pico-8 play session: no input (idle)

[t = 1 s] idle ~1s (no d-pad/buttons)
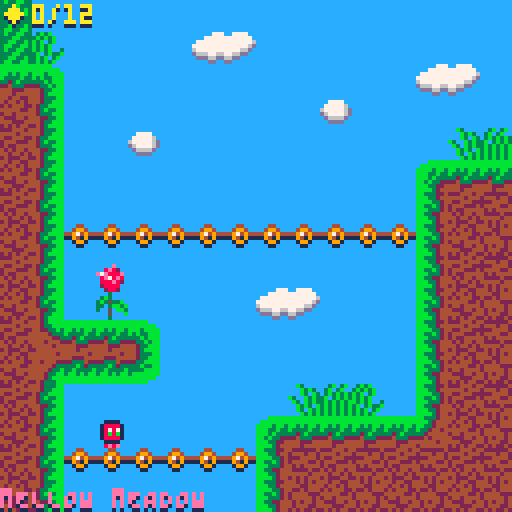
[t = 4 s] idle ~4s (no d-pad/buttons)
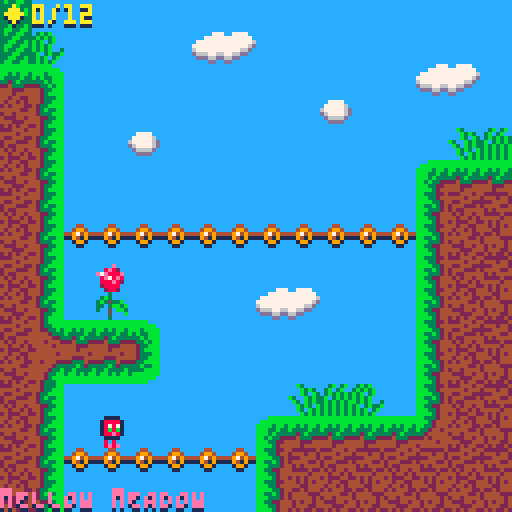

pico-8 cartridge
version 29
__lua__
--mellow meadow deluxe
--by niall chandler

--music from picotunes vol.2
--by gruber

--dev start date: 3/9/2020
--release date: 31/10/2020

--deluxe start date: 18/11/2020
--deluxe release date: 27/11/2020

--version 1.0.1

--variables

--ABCDEFGHIJKLMNOPQRSTUVWXYZ

--disables button repeat
poke(0x5f5c,255)

--play music on startup
music(16)

--saved trophy
trophy=0

--player movement stats
player={
    sp=1,
--sp=sprite
    x=24,
--x=position left to right
    y=104,
--y=position top to bottom
    w=8,
--w=width
    h=8,
--h=height
    flp=false,
--flp=flip
    dx=0,
--dx=change in x
    dy=0,
--dy=change in y
    max_dx=1.8,
    max_dy=3,
    acc=0.5,
--acc=acceleration
    boost=4,
    anim=0,
--anim=animation
    running=false,
    jumping=false,
    falling=false,
    sliding=false,
    landed=false,
    death=false,
    coins=0,
  }
  
--coins
 --level 1
  coin={
  x=288,
  y=0,
  w=8,
  h=8,
  sp=16,
  anim=0,
  }  
  coin1={
  x=416,
  y=88,
  w=8,
  h=8,
  sp=16,
  anim=0,
  } 
  coin2={
  x=864,
  y=8,
  w=8,
  h=8,
  sp=16,
  anim=0,
  } 
 --level 2
  coin3={
  x=144,
  y=136,
  w=8,
  h=8,
  sp=16,
  anim=0,
  } 
  coin4={
  x=424,
  y=136,
  w=8,
  h=8,
  sp=16,
  anim=0,
  } 
  coin5={
  x=1016,
  y=160,
  w=8,
  h=8,
  sp=16,
  anim=0,
  } 
 --level 3
  coin6={
  x=80,
  y=360,
  w=8,
  h=8,
  sp=16,
  anim=0,
  } 
  coin7={
  x=424,
  y=360,
  w=8,
  h=8,
  sp=16,
  anim=0,
  } 
  coin8={
  x=880,
  y=304,
  w=8,
  h=8,
  sp=16,
  anim=0,
  } 
 --level 4
  coin9={
  x=200,
  y=400,
  w=8,
  h=8,
  sp=16,
  anim=0,
  } 
  coin10={
  x=408,
  y=448,
  w=8,
  h=8,
  sp=16,
  anim=0,
  } 
  coin11={
  x=984,
  y=408,
  w=8,
  h=8,
  sp=16,
  anim=0,
  } 
 
 --lava
  lava={
  x=88,
  y=504,
  w=8,
  h=8,
  sp=22,
  anim=0,
  }
  lava1={
  x=96,
  y=504,
  w=8,
  h=8,
  sp=22,
  anim=0,
  }
  lava2={
  x=104,
  y=504,
  w=8,
  h=8,
  sp=22,
  anim=0,
  }
  lava3={
  x=112,
  y=504,
  w=8,
  h=8,
  sp=22,
  anim=0,
  }
  lava4={
  x=120,
  y=504,
  w=8,
  h=8,
  sp=22,
  anim=0,
  }
  lava5={
  x=128,
  y=504,
  w=8,
  h=8,
  sp=22,
  anim=0,
  }
  lava6={
  x=136,
  y=504,
  w=8,
  h=8,
  sp=22,
  anim=0,
  }
  lava7={
  x=144,
  y=504,
  w=8,
  h=8,
  sp=22,
  anim=0,
  }
  lava8={
  x=152,
  y=504,
  w=8,
  h=8,
  sp=22,
  anim=0,
  }
  lava9={
  x=160,
  y=504,
  w=8,
  h=8,
  sp=22,
  anim=0,
  }
  lava10={
  x=168,
  y=504,
  w=8,
  h=8,
  sp=22,
  anim=0,
  }
  lava11={
  x=176,
  y=504,
  w=8,
  h=8,
  sp=22,
  anim=0,
  }
  lava12={
  x=184,
  y=504,
  w=8,
  h=8,
  sp=22,
  anim=0,
  }
  lava13={
  x=192,
  y=504,
  w=8,
  h=8,
  sp=22,
  anim=0,
  }
  
  gravity=0.3
  friction=0.7
  
--jump counter
  jumps=0
  
--death counter
  deaths=0
  
--simple camera
  cam_x=0
  cam_y=0
--cam=camera
  
--map limits
  map_start=0
  map_end=1024
    
--jump button toggle
  button=false    
    
--time
  milliseconds=0
  seconds=0
  minutes=0
  hours=0
  sprun=0
  
--other
  debug=0
  finishes=0
  
 --toggle jump btn in pause menu
  menuitem(1,"swap ❎/🅾️",function() ❎,🅾️=🅾️,❎ end)
   function btnr(b)
    return not btn(b) and f_btn[b]
   end
  
 --add timer
  menuitem(2,"toggle timer hud",
  function()
  speedrun=not speedrun
    if speedrun then
      sprun=1
      dset(1,sprun)
    else
      sprun=0
      dset(1,sprun)
    end
  end)
  
 --add scanlines  
  menuitem(3,"add scanlines",
  function()
  lines=not lines
    if lines then
     scanlines()
    else
     
    end
  end)
  
 --add debug
  menuitem(4,"debug mode",
  function()
  bug=not bug
    if bug then
      debug=1
      dset(2,debug)
    else
      debug=0
      dset(2,debug)
    end
  end)
    
 function scanlines()
  poke(0x5f2c,0x40)
  poke(0x5f5f,0x10)
   for i=0,15 do
    --scanline palette here
    poke(0x5f60+i,i+128)
   end
   for i=0,15 do
    poke(0x5f70+i,0xaa)
   end
 end

--dialog box

dialog = {
  x = 4,
  y = 94,
  color = 7,
  max_chars_per_line = 30,
  max_lines = 5,
  dialog_queue = {},
  blinking_counter = 0,
  init = function(self)
  end,
  queue = function(self, message, autoplay)
    -- default autoplay to false
    autoplay = type(autoplay) == "nil" and false or autoplay
    add(self.dialog_queue, {
      message = message,
      autoplay = autoplay
    })

    if (#self.dialog_queue == 1) then
      self:trigger(self.dialog_queue[1].message, self.dialog_queue[1].autoplay)
    end
  end,
  trigger = function(self, message, autoplay)
    self.autoplay = autoplay
    self.current_message = ''
    self.messages_by_line = nil
    self.animation_loop = nil
    self.current_line_in_table = 1
    self.current_line_count = 1
    self.pause_dialog = false
    self:format_message(message)
    self.animation_loop = cocreate(self.animate_text)
  end,
  format_message = function(self, message)
    local total_msg = {}
    local word = ''
    local letter = ''
    local current_line_msg = ''

    for i = 1, #message do
      -- get the current letter add
      letter = sub(message, i, i)

      -- keep track of the current word
      word ..= letter

      -- if it's a space or the end of the message,
      -- determine whether we need to continue the current message
      -- or start it on a new line
      if letter == ' ' or i == #message then
        -- get the potential line length if this word were to be added
        local line_length = #current_line_msg + #word
        -- if this would overflow the dialog width
        if line_length > self.max_chars_per_line then
          -- add our current line to the total message table
          add(total_msg, current_line_msg)
          -- and start a new line with this word
          current_line_msg = word
        else
          -- otherwise, continue adding to the current line
          current_line_msg ..= word
        end

        -- if this is the last letter and it didn't overflow
        -- the dialog width, then go ahead and add it
        if i == #message then
          add(total_msg, current_line_msg)
        end

        -- reset the word since we've written
        -- a full word to the current message
        word = ''
      end
    end

    self.messages_by_line = total_msg
  end,
  animate_text = function(self)
    -- for each line, write it out letter by letter
    -- if we each the max lines, pause the coroutine
    -- wait for input in update before proceeding
    for k, line in pairs(self.messages_by_line) do
      self.current_line_in_table = k
      for i = 1, #line do
        self.current_message ..= sub(line, i, i)

        -- press btn 5 to skip to the end of the current passage
        -- otherwise, print 1 character per frame
        -- with sfx about every 5 frames
        if (not btnp(5)) then
          if (i % 5 == 0) sfx()
          yield()
        end
      end
      self.current_message ..= '\n'
      self.current_line_count += 1
      if ((self.current_line_count > self.max_lines) or (self.current_line_in_table == #self.messages_by_line and not self.autoplay)) then
        self.pause_dialog = true
        yield()
      end
    end

    if (self.autoplay) then
      self.delay(30)
    end
  end,
  shift = function (t)
    local n=#t
    for i = 1, n do
      if i < n then
        t[i] = t[i + 1]
      else
        t[i] = nil
      end
    end
  end,
  -- helper function to add delay in coroutines
  delay = function(frames)
    for i = 1, frames do
      yield()
    end
  end,
  update = function(self)
    if (self.animation_loop and costatus(self.animation_loop) != 'dead') then
      if (not self.pause_dialog) then
        coresume(self.animation_loop, self)
      else
        if btnp(4) then
          self.pause_dialog = false
          self.current_line_count = 1
          self.current_message = ''
        end
      end
    elseif (self.animation_loop and self.current_message) then
      if (self.autoplay) self.current_message = ''
      self.animation_loop = nil
    end

    if (not self.animation_loop and #self.dialog_queue > 0) then
      self.shift(self.dialog_queue, 1)
      if (#self.dialog_queue > 0) then
        self:trigger(self.dialog_queue[1].message, self.dialog_queue[1].autoplay)
        coresume(self.animation_loop, self)
      end
    end

    if (not self.autoplay) then
      self.blinking_counter += 1
      if self.blinking_counter > 30 then self.blinking_counter = 0 end
    end
  end,
  draw = function(self)
    local screen_width = 128

    -- display message
    if (self.current_message) then
      print(self.current_message, self.x, self.y, self.color)
    end

    -- draw blinking cursor at the bottom right
    if (not self.autoplay and self.pause_dialog) then
      if self.blinking_counter > 15 then
        if (self.current_line_in_table == #self.messages_by_line) then
          -- draw square
          rectfill(
            screen_width - 11,
            screen_width - 10,
            screen_width - 11 + 3,
            screen_width - 10 + 3,
            7
          )
        else
          -- draw arrow
          line(screen_width - 12, screen_width - 9, screen_width - 8,screen_width - 9)
          line(screen_width - 11, screen_width - 8, screen_width - 9,screen_width - 8)
          line(screen_width - 10, screen_width - 7, screen_width - 10,screen_width - 7)
        end
      end
    end
  end
}

--initalize cartridge

function _init()
  init_menu()

--save system
 cartdata("ngc_mmd_11")
 trophy = dget(0)
 sprun = dget(1)
 debug = dget(2)
 finishes = dget(3)

  --text in the dialog box

  dialog:queue("thank you so much for playing my game! you are a super player!!")
 --dialog:queue("credits:")
 --dialog:queue("created by niall chandler, with music by chris donnelly (gruber), and translated by (your name).")
  dialog:queue("special thanks to the following awesome people:")
  dialog:queue("jerry_boy, miziziziz of https://bit.ly/2hl29q6, gruber_music, nerdy teachers of https://rb.gy/a5wyvv, freds72, pizza_boys, johanp, bonevolt, fast121, vahe2003, ultrachris64, rustybailey, pegboardnerds, thijsengel, sophie houlden, zep, davbo, and my friends & family ♥")
  dialog:queue("if it weren't for all of them, this game would never have been made.")
  dialog:queue("you can press 🅾️ to go back to the title screen.")

end

--ABCDEFGHIJKLMNOPQRSTUVWXYZ

--timer
function updateplaytime()
 milliseconds+=1
 
 if milliseconds==60 then
  seconds+=1
  milliseconds=0
  if seconds==60 then
   minutes+=1
   seconds=0
   if minutes==60 then
    hours+=1
    minutes=0
   end
  end
 end
end
-->8
--update and draw

function init_game()
  _update60=update_menu
  _draw=draw_menu
  music(8)
 function _update60()
  player_update60()
  player_animate()
  updateplaytime()
  
 
  --stops integer overflow bugs
  if deaths>9999 then
    deaths=9999
  end
  
  if finishes>9999 then
    finishes=9999
  end
  
  if jumps>9999 then
    jumps=9999
  end
  
 --simple camera
  cam_x=player.x-64+(player.w/2)
  if cam_x<map_start then
    cam_x=map_start
  end
  if cam_x>map_end-128 then
    cam_x=map_end-128
  end
  camera(cam_x,cam_y)
  
 end

 function _draw()
  if level==1 then
    cls(12)
  elseif level==2 then
    cls(15)
  elseif level==3 then
    cls(0)
  elseif level==4 then
    cls(2)
  end
  map(0,0,0,0,128,64)
  spr(player.sp,player.x,player.y,1,1,player.flp)
  spr(coin.sp,coin.x,coin.y,1,1)
		spr(coin1.sp,coin1.x,coin1.y,1,1)
		spr(coin2.sp,coin2.x,coin2.y,1,1)
		spr(coin3.sp,coin3.x,coin3.y,1,1)
		spr(coin4.sp,coin4.x,coin4.y,1,1)
		spr(coin5.sp,coin5.x,coin5.y,1,1)
		spr(coin6.sp,coin6.x,coin6.y,1,1)
		spr(coin7.sp,coin7.x,coin7.y,1,1)
		spr(coin8.sp,coin8.x,coin8.y,1,1)
		spr(coin9.sp,coin9.x,coin9.y,1,1)
		spr(coin10.sp,coin10.x,coin10.y,1,1)
		spr(coin11.sp,coin11.x,coin11.y,1,1)
		spr(lava.sp,lava.x,lava.y,1,1)
		spr(lava1.sp,lava1.x,lava1.y,1,1)
		spr(lava2.sp,lava2.x,lava2.y,1,1)
		spr(lava3.sp,lava3.x,lava3.y,1,1)
		spr(lava4.sp,lava4.x,lava4.y,1,1)
		spr(lava5.sp,lava5.x,lava5.y,1,1)
		spr(lava6.sp,lava6.x,lava6.y,1,1)
		spr(lava7.sp,lava7.x,lava7.y,1,1)
		spr(lava8.sp,lava8.x,lava8.y,1,1)
		spr(lava9.sp,lava9.x,lava9.y,1,1)
		spr(lava10.sp,lava10.x,lava10.y,1,1)
		spr(lava11.sp,lava11.x,lava11.y,1,1)
		spr(lava12.sp,lava12.x,lava12.y,1,1)
		spr(lava13.sp,lava13.x,lava13.y,1,1)

 --coin count 
  print("◆"..player.coins.."/12",camera(cam_x+0),2,1)
  print("◆"..player.coins.."/12",camera(cam_x+0),1,10)
  
 --speedrun timer
  if sprun==1 then
   print("⧗"..hours.."h "..minutes.."m "..seconds.."s "..milliseconds.."f",camera(cam_x+0),9,1)
   print("⧗"..hours.."h "..minutes.."m "..seconds.."s "..milliseconds.."f",camera(cam_x+0),8,8)
  end
  
  if trophy==1 then
   spr(13,camera(cam_x+0),113)
  end
  
 --level
  if level==1 then
    print("mELLOW mEADOW",camera(cam_x+0),123,1)
    print("mELLOW mEADOW",camera(cam_x+0),122,14)
  elseif level==2 then
    print("pEACHY pASTURE",camera(cam_x+0),123,1)
    print("pEACHY pASTURE",camera(cam_x+0),122,14)
  elseif level==3 then
    print("gLACIAL gROTTO",camera(cam_x+0),123,1)
    print("gLACIAL gROTTO",camera(cam_x+0),122,14)
  elseif level==4 then
    print("cULMINAL cASTLE",camera(cam_x+0),123,1)
    print("cULMINAL cASTLE",camera(cam_x+0),122,14)
  end
  
--ABCDEFGHIJKLMNOPQRSTUVWXYZ  
  
 --debug-------------------------------------------------------------------
if debug==1 then
 rect(x1r,y1r,x2r,y2r,7)
 print("jumps="..jumps,camera(cam_x+0),14)
 print("cpu:"..flr(stat(1)*100).."%",camera(cam_x+0),20)
 print("target fps:"..flr(stat(8)),camera(cam_x+0),26)
 print("pico-8 fps:"..flr(stat(9)),camera(cam_x+0),32)
 print("mem:"..flr(stat(0)),camera(cam_x+0),38)
 print("x pos:".. player.x,camera(cam_x+0),44)
 print("y pos:".. player.y,camera(cam_x+0),50)
 print("x tile:".. ((player.x - (player.x % 8)) / 8),camera(cam_x+0),56)
 print("y tile:".. ((player.y - (player.y % 8)) / 8),camera(cam_x+0),62)
 print("music ticks:"..flr(stat(26)),camera(cam_x+0),68)
 print("deaths="..deaths,camera(cam_x+0),74)
 print("level="..level,camera(cam_x+0),80)
 print("f="..milliseconds,camera(cam_x+0),86)
 print("s="..seconds,camera(cam_x+0),92)
 print("m="..minutes,camera(cam_x+0),98)
 print("h="..hours,camera(cam_x+0),104)
 print("finishes="..finishes,camera(cam_x+0),110)
 print("debug="..debug,camera(cam_x+0),116)
end
---------------------------------------------------------------------------
--ABCDEFGHIJKLMNOPQRSTUVWXYZ   
 end
end


-->8
--collisions

--obj=game object
--aim=direction

function collide_map(obj,aim,flag)
 --obj = table needs x,y,w,h
 --aim = left,right,up,down

 local x=obj.x  local y=obj.y
 local w=obj.w  local h=obj.h
 
 local x1=0  local y1=0
 local x2=0  local y2=0
 
 if aim=="left" then
   x1=x-1  y1=y
   x2=x    y2=y+h-1
   
 elseif aim=="right" then
   x1=x+w-1    y1=y
   x2=x+w  y2=y+h-1
   
 elseif aim=="up" then
   x1=x+2    y1=y-1
   x2=x+w-3  y2=y
   
 elseif aim=="down" then
   x1=x+2      y1=y+h
   x2=x+w-3    y2=y+h
 end
 
 --debug-------
 x1r=x1  y1r=y1
 x2r=x2  y2r=y2
 --------------
 
 --pixels to tiles
 x1/=8    y1/=8
 x2/=8    y2/=8
 
 if fget(mget(x1,y1), flag)
 or fget(mget(x1,y2), flag)
 or fget(mget(x2,y1), flag)
 or fget(mget(x2,y2), flag) then
   return true
 else
   return false
 end

end
-->8
--player & foilage

level=1

if level>5 then
  level=5
end

function player_update60()
  if collide_map(player,"down",2) then
    --ice=flag 2
    friction=0.97
    player.max_dx=1.8
  elseif collide_map(player,"down",3) then
    --honey=flag 3
    friction=0.05
    player.boost=2.3
  		--spring
		elseif collide_map(player,"up",4) then
			player.dy=-player.max_dy
			player.dy+=player.boost+5 
			player.falling=true
			player.jumping=false
			player.landed=false
			sfx(16)
		elseif collide_map(player,"down",4) then
			player.dy=player.max_dy
			player.dy-=player.boost+5 
			player.jumping=true
			player.landed=false
			sfx(16)
  elseif collide_map(player,"down",6) then
    --death=flag 6
    init_death()
    deaths+=1
  elseif collide_map(player,"up",6) then
    --death=flag 6
    init_death()
    deaths+=1
  elseif collide_map(player,"down",7) then
    --goal=flag 7
    --init_win()
    level+=1
      if level==1 then
        cam_y+=0
        player.x=24
        player.y=104
      elseif level==2 then
        cam_y+=128
        player.x=24
        player.y=232
      elseif level==3 then
        cam_y+=128
        player.x=24
        player.y=360
      elseif level==4 then
        cam_y+=128
        player.x=24
        player.y=488
      elseif level==5 then
        finishes+=1
        dset(3,finishes)
        init_win()
      end
    sfx(10)
  else
    --default
    friction=0.7
    player.max_dx=1.8
    player.boost=4
  end
  --physics
  player.dy+=gravity
  player.dx*=friction
  --controls
  if btn(⬅️) or btn(⬅️,2) then
    player.dx-=player.acc
    player.running=true
    player.flp=true
  end
  if btn(➡️) then
    player.dx+=player.acc
    player.running=true
    player.flp=false
  end
  
  --slide
  if player.running
  and not btn(⬅️)
  and not btn(➡️)
  and not player.falling
  and not player.jumping then
    player.running=false
    player.sliding=true
    sfx(23)
  end
  
  --look up
  if btn(⬆️)
  and not player.running
  and not player.sliding then
    player.sp=11
     if time()-player.anim>.05 then
      player.anim=time()
      player.sp+=1
       if player.sp>11 then
          player.sp=11
       end
     end
  end
  
  --crouch
  if btn(⬇️)
  and not player.running
  and not player.sliding then
    player.sp=12
   if time()-player.anim>.05 then
      player.anim=time()
      player.sp+=1
     if player.sp>12 then
        player.sp=12
     end
    end
  end
  
  --jump
 if button==false then
  if btnp(❎)
  and player.landed then
    player.dy-=player.boost
    player.landed=false
    jumps+=1
    sfx(22)
  end
 else
    if btnp(🅾️)
  and player.landed then
    player.dy-=player.boost
    player.landed=false
    jumps+=1
    sfx(22)
  end
 end
 
  --coin collision
 	function coin_hitbox(co_x,co_y,co_w,co_h)
 	
 			if player.y-player.h/2 > co_y+co_h/4 then
 					return false
 			end
 			if player.y+player.h/2 < co_y-co_h then
 					return false
 			end
 				if player.x-player.w/2 > co_x+co_w/2 then
 					return false
 			end
 			if player.x+player.w/2 < co_x-co_w/2 then
 					return false
 			end
 			
 			return true
		end
		
		--coin hitboxes
		if coin_hitbox(coin.x,coin.y,coin.w,coin.h) then
					player.coins+=1
					coin.x=-128
					coin.y=-128
					sfx(24)
		end
			if coin_hitbox(coin1.x,coin1.y,coin1.w,coin1.h) then
					player.coins+=1
					coin1.x=-128
					coin1.y=-128
					sfx(24)
		end
		if coin_hitbox(coin2.x,coin2.y,coin2.w,coin2.h) then
					player.coins+=1
					coin2.x=-128
					coin2.y=-128
					sfx(24)
		end
		if coin_hitbox(coin3.x,coin3.y,coin3.w,coin3.h) then
					player.coins+=1
					coin3.x=-128
					coin3.y=-128
					sfx(24)
		end
		if coin_hitbox(coin4.x,coin4.y,coin4.w,coin4.h) then
					player.coins+=1
					coin4.x=-128
					coin4.y=-128
					sfx(24)
		end
		if coin_hitbox(coin5.x,coin5.y,coin5.w,coin5.h) then
					player.coins+=1
					coin5.x=-128
					coin5.y=-128
					sfx(24)
		end
		if coin_hitbox(coin6.x,coin6.y,coin6.w,coin6.h) then
					player.coins+=1
					coin6.x=-128
					coin6.y=-128
					sfx(24)
		end
		if coin_hitbox(coin7.x,coin7.y,coin7.w,coin7.h) then
					player.coins+=1
					coin7.x=-128
					coin7.y=-128
					sfx(24)
		end
		if coin_hitbox(coin8.x,coin8.y,coin8.w,coin8.h) then
					player.coins+=1
					coin8.x=-128
					coin8.y=-128
					sfx(24)
		end
		if coin_hitbox(coin9.x,coin9.y,coin9.w,coin9.h) then
					player.coins+=1
					coin9.x=-128
					coin9.y=-128
					sfx(24)
		end
				if coin_hitbox(coin10.x,coin10.y,coin10.w,coin10.h) then
					player.coins+=1
					coin10.x=-128
					coin10.y=-128
					sfx(24)
		end
				if coin_hitbox(coin11.x,coin11.y,coin11.w,coin11.h) then
					player.coins+=1
					coin11.x=-128
					coin11.y=-128
					sfx(24)
		end
  
  
  --lava collision
 	function lava_hitbox(la_x,la_y,la_w,la_h)
 	
 			if player.y-player.h/2 > la_y+la_h/4 then
 					return false
 			end
 			if player.y+player.h/2 < la_y-la_h then
 					return false
 			end
 				if player.x-player.w/2 > la_x+la_w/2 then
 					return false
 			end
 			if player.x+player.w/2 < la_x-la_w/2 then
 					return false
 			end
 			
 			return true
		end  
		
	--lava hitboxes
	 if lava_hitbox(lava.x,lava.y,lava.w,lava.h) then
					init_death()
					deaths+=1
					sfx()
		end
			 if lava_hitbox(lava1.x,lava1.y,lava1.w,lava1.h) then
					init_death()
					deaths+=1
					sfx()
		end
			 if lava_hitbox(lava2.x,lava2.y,lava2.w,lava2.h) then
					init_death()
					deaths+=1
					sfx()
		end
			 if lava_hitbox(lava3.x,lava3.y,lava3.w,lava3.h) then
					init_death()
					deaths+=1
					sfx()
		end
			 if lava_hitbox(lava4.x,lava4.y,lava4.w,lava4.h) then
					init_death()
					deaths+=1
					sfx()
		end
			 if lava_hitbox(lava4.x,lava4.y,lava4.w,lava4.h) then
					init_death()
					deaths+=1
					sfx()
		end
			 if lava_hitbox(lava5.x,lava5.y,lava5.w,lava5.h) then
					init_death()
					deaths+=1
					sfx()
		end
			 if lava_hitbox(lava6.x,lava6.y,lava6.w,lava6.h) then
					init_death()
					deaths+=1
					sfx()
		end
			 if lava_hitbox(lava7.x,lava7.y,lava7.w,lava7.h) then
					init_death()
					deaths+=1
					sfx()
		end
			 if lava_hitbox(lava8.x,lava8.y,lava8.w,lava8.h) then
					init_death()
					deaths+=1
					sfx()
		end
			 if lava_hitbox(lava9.x,lava9.y,lava9.w,lava9.h) then
					init_death()
					deaths+=1
					sfx()
		end
			 if lava_hitbox(lava10.x,lava10.y,lava10.w,lava10.h) then
					init_death()
					deaths+=1
					sfx()
		end
			 if lava_hitbox(lava11.x,lava11.y,lava11.w,lava11.h) then
					init_death()
					deaths+=1
					sfx()
		end
			 if lava_hitbox(lava12.x,lava12.y,lava12.w,lava12.h) then
					init_death()
					deaths+=1
					sfx()
		end
			 if lava_hitbox(lava13.x,lava13.y,lava13.w,lava13.h) then
					init_death()
					deaths+=1
					sfx()
		end
  
  --check collision up and down
  if player.dy>0 then
    player.falling=true
    player.landed=false
    player.jumping=false
    
    player.dy=limit_speed(player.dy,player.max_dy)
    
    if collide_map(player,"down",0) then
      player.landed=true
      player.falling=false
      player.dy=0
      player.y-=((player.y+player.h+1)%8)-1
      
    end
  elseif player.dy<0 then
    player.jumping=true
    if collide_map(player,"up",1) then
      player.dy=0
      
    end
  end
  
  --check collision left and right
  if player.dx<0 then
  
    player.dx=limit_speed(player.dx,player.max_dx)
  
    if collide_map(player,"left",1) then
      player.dx=0
      
    end
  elseif player.dx>0 then
  
    player.dx=limit_speed(player.dx,player.max_dx)
  
    if collide_map(player,"right",1) then
      player.dx=0
      
    end
  end

  --stop sliding
  if player.sliding then
    if abs(player.dx)<.2
    or player.running then
      player.dx=0
      player.sliding=false
    end
  end

  player.x+=player.dx
  player.y+=player.dy
  
  --limit player to map
  if player.x<map_start then
    player.x=map_start
  end
  if player.x>map_end-player.w then
    player.x=map_end-player.w
  end
end

function player_animate()
  if player.jumping then
    player.sp=7
  elseif player.falling then
    player.sp=8
  elseif player.sliding then
    player.sp=9

  elseif player.running then
    if time()-player.anim>.05 then
      player.anim=time()
      player.sp+=1
      if player.sp>4 then
        player.sp=3
      end
    end
  else --player idle
    if time()-player.anim>.6 then
      player.anim=time()
      player.sp+=1
      if player.sp>2 then
        player.sp=1
      end
    end
  end
  --coin rotation
    if time()-coin.anim>.1 then
      coin.anim=time()
      coin.sp+=1
      if coin.sp>19 then
        coin.sp=16
      end
    end
  --coin 2 rotation
    if time()-coin1.anim>.1 then
      coin1.anim=time()
      coin1.sp+=1
      if coin1.sp>19 then
        coin1.sp=16
      end
    end
  --coin 3 rotation
    if time()-coin2.anim>.1 then
      coin2.anim=time()
      coin2.sp+=1
      if coin2.sp>19 then
        coin2.sp=16
      end
    end
  --coin 4 rotaion
    if time()-coin3.anim>.1 then
      coin3.anim=time()
      coin3.sp+=1
      if coin3.sp>19 then
        coin3.sp=16
      end
    end
  --c0in 5 rotation
    if time()-coin4.anim>.1 then
      coin4.anim=time()
      coin4.sp+=1
      if coin4.sp>19 then
        coin4.sp=16
      end
    end
  --coin 6 roation
    if time()-coin5.anim>.1 then
      coin5.anim=time()
      coin5.sp+=1
      if coin5.sp>19 then
        coin5.sp=16
      end
    end
  --coin 7 rotation
    if time()-coin6.anim>.1 then
      coin6.anim=time()
      coin6.sp+=1
      if coin6.sp>19 then
        coin6.sp=16
      end
    end
  --coin 8 rotation
    if time()-coin7.anim>.1 then
      coin7.anim=time()
      coin7.sp+=1
      if coin7.sp>19 then
        coin7.sp=16
      end
    end
  --coin 9 rotation
    if time()-coin8.anim>.1 then
      coin8.anim=time()
      coin8.sp+=1
      if coin8.sp>19 then
        coin8.sp=16
      end
    end
  --coin 10 rotation
    if time()-coin9.anim>.1 then
      coin9.anim=time()
      coin9.sp+=1
      if coin9.sp>19 then
        coin9.sp=16
      end
    end
  --coin 11 rotation
    if time()-coin10.anim>.1 then
      coin10.anim=time()
      coin10.sp+=1
      if coin10.sp>19 then
        coin10.sp=16
      end
    end
  --coin 12 rotation
    if time()-coin11.anim>.1 then
      coin11.anim=time()
      coin11.sp+=1
      if coin11.sp>19 then
        coin11.sp=16
      end
    end
    
    
  --all lava animation
    if time()-lava.anim>.1 then
      lava.anim=time()
      lava.sp+=1
      if lava.sp>29 then
        lava.sp=22
      end
    end
        if time()-lava1.anim>.1 then
      lava1.anim=time()
      lava1.sp+=1
      if lava1.sp>29 then
        lava1.sp=22
      end
    end
        if time()-lava2.anim>.1 then
      lava2.anim=time()
      lava2.sp+=1
      if lava2.sp>29 then
        lava2.sp=22
      end
    end
        if time()-lava2.anim>.1 then
      lava2.anim=time()
      lava2.sp+=1
      if lava2.sp>29 then
        lava2.sp=22
      end
    end
        if time()-lava3.anim>.1 then
      lava3.anim=time()
      lava3.sp+=1
      if lava3.sp>29 then
        lava3.sp=22
      end
    end
        if time()-lava4.anim>.1 then
      lava4.anim=time()
      lava4.sp+=1
      if lava4.sp>29 then
        lava4.sp=22
      end
    end
        if time()-lava5.anim>.1 then
      lava5.anim=time()
      lava5.sp+=1
      if lava5.sp>29 then
        lava5.sp=22
      end
    end
        if time()-lava6.anim>.1 then
      lava6.anim=time()
      lava6.sp+=1
      if lava6.sp>29 then
        lava6.sp=22
      end
    end
        if time()-lava7.anim>.1 then
      lava7.anim=time()
      lava7.sp+=1
      if lava7.sp>29 then
        lava7.sp=22
      end
    end
        if time()-lava8.anim>.1 then
      lava8.anim=time()
      lava8.sp+=1
      if lava8.sp>29 then
        lava8.sp=22
      end
    end
        if time()-lava9.anim>.1 then
      lava9.anim=time()
      lava9.sp+=1
      if lava9.sp>29 then
        lava9.sp=22
      end
    end
        if time()-lava10.anim>.1 then
      lava10.anim=time()
      lava10.sp+=1
      if lava10.sp>29 then
        lava10.sp=22
      end
    end
        if time()-lava11.anim>.1 then
      lava11.anim=time()
      lava11.sp+=1
      if lava11.sp>29 then
        lava11.sp=22
      end
    end
        if time()-lava12.anim>.1 then
      lava12.anim=time()
      lava12.sp+=1
      if lava12.sp>29 then
        lava12.sp=22
      end
    end
        if time()-lava13.anim>.1 then
      lava13.anim=time()
      lava13.sp+=1
      if lava13.sp>29 then
        lava13.sp=22
      end
    end
end

--limit the player speed

function limit_speed(num,maximum)
  return mid(-maximum,num,maximum)
end

-->8
--main menu

--ABCDEFGHIJKLMNOPQRSTUVWXYZ

function init_menu()
  _update60=update_menu
  _draw=draw_menu
  poke(0x5f38,1)
  poke(0x5f39,2)
end

  local dz,dy=0,0
  local cx,cy,cz=0,0,0
  local angle=0

function update_menu()
 if btnp(🅾️) or btnp(❎) then
   init_story()
   sfx()
 end
  
  --move right
  angle+=1/512
 
 cx+=dz*sin(angle)
 cz+=-dz*cos(angle)
 cy=max(cy+dy,1)
 dy-=0.01
 --cy=abs(5*cos(time()/16))
	dz*=0.8
  
end

function draw_menu()
  cls(12)
 local a=angle--time()/4
 local ca,sa=cos(a),-sin(a)
 local cx,cy,cz=cx>>2,cy<<4,cz>>2
	for ye=65,127,4 do
		local rz0,rz1=cy/(ye-64),cy/(ye-60)
		local sz0_0,sz0_1=sa*rz0+cx,ca*rz0+cz
		local sz1_0,sz1_1=sa*rz1+cx,ca*rz1+cz
  rz0=rz0>>6
  rz1=rz1>>6
		local rx0,rx1=-rz0*64,-rz1*64
  for xe=0,127 do
			-- coords in world space (far)
			local x0,z0,x1,z1=ca*rx0+sz0_0,-sa*rx0+sz0_1,ca*rx1+sz1_0,-sa*rx1+sz1_1
	 	--rectfill(0,ye,127,ye,zcam*16)	
	  tline(xe,ye,xe,ye+3,x0,z0,(x1-x0)>>2,(z1-z0)>>2)
   rx0+=rz0
   rx1+=rz1
  end
 end
 
 --title screen text
  --border
  rectfill(31,21,96,50,1)
  --mellow
  spr(32,40,23)
  spr(33,48,23)
  spr(34,56,23)
  spr(34,64,23)
  spr(35,72,23)
  spr(36,80,23)
  --meadow
  spr(32,40,32)
  spr(33,48,32)
  spr(37,56,32)
  spr(38,64,32)
  spr(35,72,32)
  spr(36,80,32)
  --deluxe
  spr(38,40,41)
  spr(33,48,41)
  spr(34,56,41)
  spr(39,64,41)
  spr(40,72,41)
  spr(33,80,41)
  --stars
  spr(20,32,24)
  spr(20,32,33)
  spr(20,32,42)
  spr(21,88,24)
  spr(21,88,33)
  spr(21,88,42)
  --edges
   --top left
   circfill(29,22,2,12)
   circfill(32,19,2,12)
   --top right
   circfill(95,19,2,12)
   circfill(98,22,2,12)
   --bottom left
   circfill(29,49,2,12)
   circfill(32,52,2,12)
   --bottom right
   circfill(98,49,2,12)
   circfill(95,52,2,12)
  
  --standard text
  print("pRESS ❎/🅾️ TO PLAY",26,56,1)
  print("pRESS ❎/🅾️ TO PLAY",26,55,10)
  print("bY nIALL cHANDLER",1,2,1)
  print("bY nIALL cHANDLER",1,1,7)
  print("mUSIC BY gRUBER",1,9,1)
  print("mUSIC BY gRUBER",1,8,7)

--ABCDEFGHIJKLMNOPQRSTUVWXYZ

--clock------
 --local time
   --time
 print(""..stat(93)..":"..stat(94)..":"..stat(95),96,9,1)
 print(""..stat(93)..":"..stat(94)..":"..stat(95),96,8,7)
   --date
 print(""..stat(92).."/"..stat(91).."/"..stat(90),88,2,1)
 print(""..stat(92).."/"..stat(91).."/"..stat(90),88,1,7)
  
 if trophy==1 then
  spr(13,22,23)
  spr(13,22,32)
  spr(13,22,41)
  spr(13,98,23)
  spr(13,98,32)
  spr(13,98,41)
 end
end


-->8
--win

--activates when game is won

--ABCDEFGHIJKLMNOPQRSTUVWXYZ

function init_win()
  _update60=update_win
  _draw=draw_win
end

function update_win()
  music(-1)

  --draw dialog
  
  dialog:update()

  if (#dialog.dialog_queue == 0) then
    run()
  end

end

function draw_win()
  cls(0)
  camera(0,0)
  
  print("★★★★★★you win★★★★★★",2,1,10)
  --print("★★★★congradulations★★★★",2,1,10)
  print("▒▒▒▒▒▒▒▒▒▒▒▒▒▒▒▒",0,8,7)
  
  print("final time:"..hours.."h "..minutes.."m "..seconds.."s "..milliseconds.."f",10,15,7)
--ABCDEFGHIJKLMNOPQRSTUVWXYZ
  
  print("results",50,25,7)
  --final coin count
  print("got all 12 golden gems: ",10,36,7)
  if player.coins==12 then
  print("yes",106,36,11)
  else
  print("no",106,36,8)
  end
  --final death count
  print("beaten with zero deaths:",10,42,7)
  if deaths==0 then
  print("yes",106,42,11)
  else
  print("no",106,42,8)
  end
  --speed check
  print("beaten in under 3 mins: ",10,48,7)
  if minutes<3 then
  print("yes",106,48,11)
  else
  print("no",106,48,8)
  end
  
  if player.coins==12 and deaths==0 and minutes<3 then
 --all 3 done
 --a rank
  print("a rank",52,69,10)
  spr(13,42,68)
  spr(13,77,68)
  trophy=1
  dset(0,trophy)
 --none done
 --d rank
  elseif player.coins<12 and deaths>0 and minutes>3 then
  print("d rank",52,69,8)
 --one done
 --c rank
  elseif player.coins<12 and deaths>0 and minutes<3 then
  print("c rank",52,69,9)
  spr(15,42,68)
  spr(15,77,68)
  elseif player.coins<12 and deaths==0 and minutes>3 then
  print("c rank",52,69,9)
  spr(15,42,68)
  spr(15,77,68)
  elseif player.coins==12 and deaths>0 and minutes>3 then
  print("c rank",52,69,9)
  spr(15,42,68)
  spr(15,77,68)
 --two done
 --b rank
  elseif player.coins==12 and deaths>0 and minutes<3 then
  print("b rank",52,69,6)
  spr(14,42,68)
  spr(14,77,68)
  elseif player.coins==12 and deaths==0 and minutes>3 then
  print("b rank",52,69,6)
  spr(14,42,68)
  spr(14,77,68)
  elseif player.coins<12 and deaths==0 and minutes<3 then
  print("b rank",52,69,6)
  spr(14,42,68)
  spr(14,77,68)
  end

    --draw dialog
  dialog:draw()

  --draw border
  rect(0,90,127,127,7)
end
-->8
--death

--activates when the player dies

--ABCDEFGHIJKLMNOPQRSTUVWXYZ

function init_death()
  _update60=update_death
  _draw=draw_death
end

function update_death()
  if collide_map(player,"down",6) then
  player.death=true
  sfx()
  end
  player.sp=10
    if btnp(❎) or btnp(🅾️) then
    init_game()
      if level==1 then
        cam_x=0
        cam_y=0
        player.x=24
        player.y=104
      elseif level==2 then
        cam_x=0
        cam_y=128
        player.x=24
        player.y=232
      elseif level==3 then
        cam_x=0
        cam_y=256
        player.x=24
        player.y=360
      elseif level==4 then
        cam_x=0
        cam_y=384
        player.x=24
        player.y=488
      end
    sfx()
    end

end

function draw_death()
  cls(0)
  camera(cam_x,cam_y)
  music(-1)
  spr(player.sp,player.x,player.y,1,1,player.flp) 
  print("yOU DIED. pRESS ❎/🅾️ TO RETRY.",camera(cam_x+0),1,1)
  print("yOU DIED. pRESS ❎/🅾️ TO RETRY.",camera(cam_x+0),0,7)
end

--ABCDEFGHIJKLMNOPQRSTUVWXYZ
-->8
--story

--ABCDEFGHIJKLMNOPQRSTUVWXYZ

function init_story()
  _update60=update_story
  _draw=draw_story
end

function update_story()
 if btnp(🅾️) or btnp(❎) then
   init_game()
   sfx()
 end
end

function draw_story()
cls()
--title
print("story",52,1,7)
print("▒▒▒▒▒▒▒▒▒▒▒▒▒▒▒▒",1,8,7)
--plot
print("welcome to mellow meadow, a",1,15,7)
print("place of peace and platforming.",1,21,7)
print("you are adam apple:",1,28,7)
spr(1,76,26)
print("travel through mellow meadow,",1,35,7)
print("peachy pasture, glacial grotto",1,41,7)
print("and culminal castle; and be the",1,47,7)
print("first to get the 12 golden gems!",1,53,7)
print("▒▒▒▒▒▒▒▒▒▒▒▒▒▒▒▒",1,60,7)
--controls
print("controls",48,67,6)
print("⬅️     move left",20,75,6)
print("➡️     move right",20,81,6)
print("⬆️     look up",20,87,6)
print("⬇️     crouch",20,93,6)
print("❎     jump",20,100,6)
print("f6     save screenshot",20,107,6)
print("f9     save gif to desktop",20,113,6)
--continue
print("pRESS ❎/🅾️ TO CONTINUE",18,123,1)
print("pRESS ❎/🅾️ TO CONTINUE",18,122,10)
end

--ABCDEFGHIJKLMNOPQRSTUVWXYZ
__gfx__
0000000000000000001111000011110000000000000aaa0a0aaaaaa000111100001111000000000000111100001111000000000094a77a49d567765d429ff924
000000000011110001888810018888100011110000aa00aa00aa00aa018888100188881000111100018888100187871000000000409aa90450d66d0520499402
00700700018888100187871001878710018888100aa0000a00aa00aa01878710018787100188881001788710018b8b1000111100409aa90450d66d0520499402
0007700001878710018b8b10018b8b10018787100aa0000000aa0aa0018b8b10018b8b100178781001b88b100188e81001888810249aa94215d66d5112499421
00077000018b8b100188e8100188881e018b8b100aa00aaa00aaaa00018888100188881001b8b810018ee810018888100178871002499420015dd51001244210
00700700018888100011110088111188018888100aa0000a00aa0aa00011110000111100018e8810ee1111ee0011110001b88b10002442000015510000122100
000000000011110000808000e00000000011110000aa00aa00aa0aa008808800008808800011118808800880008080000188881000499400005dd50000244200
00000000008e8e00008e8e0000000000008e8e00000aaaa00aaa00aaee0ee000000ee0ee0000e8e800000000008e8e00e811118e049aa94005d66d5002499420
000a9000000a90000009a0000009a00000a0000000000a000090009000909090090009000000900000900090909000900900090090000000aaaa0aaa000aaa0a
00a7a90000a7a900009aaa000097aa00007000000000070009090909990990999090909009090090090909099099990990909090009009090aa000a000aa00aa
0a77aa9000a7a900009aaa000097aa00a777a000000a777a90999999099909099999990909990909999990990909099999099999090909990aa000a00aa0000a
a7777aa90a777a900097aa0009777aa0007000000000070099a999999999f99a99999a9999909999999999a9f99a99999a999999999999900aaaaaa00aa00000
9aa7999209a79920002aa9000297aa9000a00a0000a00a009afa9f9a9a9ff9a9a9f9afa99a9999f99f9a9afaf9a99a9fafa9a9f999f99a990aa000a00aa00000
09aa9920009a92000029a9000029a9000000a7a00a7a0000fa999fa9f9a999999af999af9afaf99a9fa9fa999999f9a999af9af9f99a9afa0aa000a00aa0000a
009a9200009a92000029a9000029a90000000a0000a00000faaaafaaf9aafa99aafaaaaf9faa99aaafaafaaafa99f9aaaaafaafa99aa9faa0aa000a000aa00aa
000920000009200000029000000290000000000000000000af9af99999afaa9f999fa9faaa99aaf9f999af9aaa9f99afa9fa999faaf9aa990aaa0aaa000aaaa0
aa00aaaa0aaaaaaa0aaaa000000aaa00aaaa0aaa000aa0000aaaaa00aaaa0aaa0aaa00aa0aaaaaa000aaaa000000aaaaaaaaaaaaaa000aaa00000aa00000aa00
0a000aa000aa000a00aa000000aa0aa00aa000a000aaa00000aa0aa00aa000a000aa00a000aa00aa000aa00000000aa0a00aa00a0aa000a00000aaa0000aa000
0aa0aaa000aa0a0000aa00000aa000aa0aa0a0a000a0aa0000aa00aa0aa000a0000aaa0000aa00aa000aa00000000aa0a00aa00a0aaa00a00000aaa000000000
0aaaaaa000aaaa0000aa00000aa000aa0aa0a0a000a0aa0000aa00aa0aa000a0000aa00000aaaaa0000aa00000000aa0000aa0000aaaa0a0000aaa000aaaaaaa
0a0a0aa000aa0a0000aa00000aa000aa0aa0a0a00a00aa0000aa00aa0aa000a00000aa0000aa00aa000aa00000000aa0000aa0000a0aaaa0000aa00000aa0000
0a0a0aa000aa000000aa000a0aa000aa00aa0a000aaaaaa000aa00aa0aa000a0000aaa0000aa00aa000aa0000aa00aa0000aa0000a00aaa00000000000aaaa00
0a000aa000aa000a00aa000a00aa0aa000aa0a000a000aa000aa0aa00aaa0aa000a00aa000aa00aa000aa0000aa00aa0000aa0000a000aa00aa0000000aa000a
aa00aaaa0aaaaaaa0aaaaaaa000aaa0000a00a00aaa0aaaa0aaaaa0000aaaa000aa00aaa0aaaaaa000aaaa0000aaaa0000aaaa00aaa000a00aa000000aaaaaaa
3b33bb3300333300007d000000d70d700d7d700011001111001011000000000000000000000000110442240004222224000000076000000066666666dddddddd
333bb333033bb3300007d7d00d70d700d7d7d7001100111000101000000001100001100001000111000440000042244000000076d600000066666666dddddddd
33bb33b333bb33330007d07d0d7d7d7d7d70d7000111111000111000011000100011110000000110000000000004400000000766dd60000066666666dddddddd
3bb33bb33bb33bb37d007d7dd70d7d7d7d7d70000100111000111000001000000001111000100000000000000000000000007666ddd6000066666666dddddddd
3b33bb333b33bb3307d07d7dd7d7d7d77d7d700d0100001000011000000000000000111001110000000000000000000000076666dddd600066666666dddddddd
333bb333333bb333007d7d07d7d7d7d7d70d7dd70011111000010000000011001100000000110000000000000000000000766666ddddd60066666666dddddddd
33bb33b333bb33b3007d07d7d7d7d7d7d7d70d700110011000000000110001001110000000010010000000000000000007666666dddddd6066666666dddddddd
3bb33bb33bb33bb30007d7d7d7d7d7d7d7d7d7000111110000000000010000000110000000000000000000000000000076666666ddddddd666666666dddddddd
000bbbbbbbbbbbbbbbbbb00044444424444444240777777777777777777777707777777700000000000444444444444444444000000000002222222201111111
0bbbbbbbbbbbbbbbbbbbbbb04444444444444444777777777777777777777777777777770000000004442244242442442424444000000000222222221dd77dd7
bbbb3bb3bb3b3bb3bbb3bbbb4424442224244444777cc7cc777cc7cc777cc777777cc7cc000000004444a24492244224942442440000e0002211111115566556
bbb33b33b3333b33b3b33bbb444442333224442477cc7cc777cc7cc777cc7c7777cc7cc7000000004442aa422a942a9224a42a44008e820022111111177dd77d
bbb3b3333323b333333b3bbb4444233b3332444477c7cc777cc7cc777cc7cc777cc7cc77000000004249aa422aa2aaa224a2aa44e7e888e02222222216655665
bb3b3322224333222233b3bb444233bb3b332444777cc777cc7cc777cc7cc777cc7cc777000000004a4aaa299aaaaaa994aaaa2408e78e80222222221dd77dd7
bbb332244442224444233bbb44423bbbbbb3324477cc777cc7cc777cc7cc77777777777700077000492aa992299aa992229aa9940888e8201111221115566556
bbbb3244444244444423bbbb242333bbbbbb324477c777cc7cc777cc7cc7777777777777007777704229922aa229922aa2299224028888001111221101111111
bb33322411111111442333bb4423bbbbbb33324477777cc7cc777cc7cc777c77cc777c7777777cc744a99aaaaaa99aaaaaa99a44002882000004400011111111
bbb332441fffffff44233bbb44233bbbbbb324447777cc7cc777cc7cc777cc77c777cc777777cc7c4242299aa992299aa992294400030000004444007dd77dd7
bbbb33241f4444444233bbbb442233b3bb332444777cc7cc777cc7cc777cc777777cc7cc777cc7cc424aa229922aa229922aa22403b300004424424465566556
bb33b3241f444444423b33bb44442333b332442477cc7cc777cc7cc777cc7c7777cc7cc777cc7cc74a24aaa22aaaaaa22aaaaaa43b3533b024942944d77dd77d
bbb333241111111142333bbb444442233324444477c7cc777cc7cc777cc7cc777cc7cc777cc7cc774aa4aaa22aaaaaa22aaaaa443303bb3b0212912456655665
bb332244ffff1fff442233bb4442444222424444777cc777cc7cc777cc7cc777cc7cc777cc7cc77744a2aaa99aaaaaa99aaaaa4430050bb3000110027dd77dd7
bbb3324444441f4444233bbb444442444444424477cc777cc7cc777cc7cc77777777777777777777424aa992299aa992299aa4240005000b0000000065566556
bbbb324444441f442423bbbb244444442444444477c777cc7cc777cc7cc7777777777777777777774249922aa229922aa2299424000300000000000011111111
bb33322444444424442333bb000440000007600077777cc7cc777cc7cc777c7742222224222444244a249aaaaaa99aaaaaa942a4001111002444444211111110
bbb332444422244444233bbb00499400000760007777cc7cc777cc7cc777cc7724442442444424444494299aa992299aa992499411111111411aa1147dd77dd1
bbbb3322223334222233bbbb4497494400766500777cc7cc777cc7cc777cc77722244442422444224242a229922aa229922422440077770041aaaa1465566551
bbbbb333333b3233333b33bb119419110076650077cc7cc777cc7cc777cc7c7724444224244422244a4aaaa22aaaaaa22aa4aa44071717d04aaaaaa4d77dd771
bbbb333b33b3333b3333bbbb0019910007666d5077c7cc777cc7cc777cc7cc7742424444242244444a4aaaa22aaaaaa22aa2aa24079977d0499aa99456655661
bbbbb3bb3bb3b3bb3bbbbbbb0001100007666d50777cc777cc7cc777cc7cc77742222422424244244a2aaaa99aaaaaa99aaaaaa4999971d0411aa1147dd77dd1
0bbbbbbbbbbbbbbbbbbbbbb0000000007666ddd57777777777777777777777774444424444244242044aa992299aa992299aa440071116d04119911465566551
000bbbbbbbbbbbbbbbbbb00000000000766dddd5077777777777777777777770242424442422244200044444444444444444400000dddd002444444211111110
000000000000077700777700000a0000007eee0000b30000003b03b003b3b000442424244424422400000000444444440000000000777700777cc77700007000
00777700000777777777777000a9a0000eeee7e0000b3b3003b03b003b3b3b0044422444424424240000000044244242000000000771776077cc77c700077700
0777776007777777777777760a949a00eee7eeee000b30b303b3b3b3b3b03b0042242444242444220000000042244229000000007777776d07c77c700077c700
6777776d777777777777776d00a9a0007eeeeee7b300b3b33b03b3b3b3b3b0002444422244444224000000002aa24aa2000000007771776d0777cc70007cc700
d677776d67777777777766d0000a0000888888880b30b3b33b3b3b3bb3b3b0032444442424424444000000002aaa2aa2000000007777776d007cc70007cc7770
0d6666d0d66677667766dd00b30303b00022220000b3b30b3b3b3b3b3b03b33b4242442442224424000440009aaaaaa9000000007771776d007c770007c77c70
00dddd000ddd66dd66dd00000b333b0000eeee0000b30b3b3b3b3b3b3b3b03b0424442244442224400422440299aa99200044000066666d0007770007c77cc77
000000000000dd00dd00000000bbb00000eeee00000b3b3b3b3b3b3b3b3b3b00242422422424244204222224444444440442240000dddd0000070000777cc777
66666666666666666666666666666666666666666666666666666665656565656565656565656565656565656565656565656565656565656565656565666666
66666666666666666666666666666666666666666666666666666666666666666666666666666666666666666565666666666666666666666666666666666666
e7e7e7e7e7e7e7e7e7e7e7e7e7e7e7e7e7e7e7e7e7e7e7e7e7e7e755656565656565666666666666666666666666666666666666666666666666666676e7e7e7
e7e7e7e7e7e7e7e7e7e7e7e7e7e7e7e7e7e7e7e7e7e7e7e7e7e7e7e7e7e7e7e7e7e7e7e7e7e7e7e7e7e7e7e75575006363535353636300000053535353008300
000000000000830000009300000000000000000000930000000083566666656566766363e7e7e7e7635363e7e7e763535363e7e7e70063630000009300000000
00000000830000000000000000000000000000000000000000007300000000000093000000830000000000005575930000636363000000930063636363000093
00930000730000000000000000000083000073000000009300000000930055750000000000830093006300000000006363000000009300000073000000000000
93000000000093000000000000830073000000009300000000000000009300000000000000000000009300735575002343000000234373000000000000730000
0000830000000000930000007300000093000000d600830000000054743656769300000000007300000000009300000000007300000000002343002343830000
00000000000000007300009300000000009300000000000000830000000000730000000000000000000000005676365474000093547400008300000000000073
0000000000000073000000000000000000940000d7009494730000557573000000007300e5e5e5e5e500e5e5e5e5e50000e5e5e5e5e583005474365474000000
00000073000000000000000000000000000000830073009300000093000000000000009300007300000000008300005575730000557500d6000000000000d600
73234300930000949400008300234300546464646464646474000055750000000000009300000000009300000000730000000000000000005575005575000073
0000000000009300008300000000f7f70000000000f7f700000000000094009483f79400f7f70000f7f7f7000094935575008300557500d700f4f5f5f600d700
935474000000546464740000005474735565666666666666769300557500009300830094f7f7f7f7f7f7f7f7f7f7f7f7f7f7f7f7f7f7f7f75575935575000000
00000000000000000000000000006464000073000064640000000000546464646464646464646464646464646464646575000000556564646464646464646464
735575f7f7f755656575f7f7f75575005575e7e7e7e7e7e70000005575e600000000546484848484848484848484848484848484848484849576005575000000
00830000930073000000000093006565000000000065650000009300556565656566666666666666666666666565656575007300556565656565656565656565
005685848484656565658484849576735575000000930000830073557500007300005575e7e7e7e7e7e7e7e7e7e7e7e7e7e7e7e7e7e7e7730000005575007300
00000000000000f7f7000000000065659300000093656500730000005565656575e7e7e7e7e7e7e7e7e7e7e75565656575000000556565656565656565656565
7300635353635565657563536353000055750000739400000094235575008300009355759300000093000000730000930000000000000000d683005575000000
00000000000000646400830000006565000000000065650000000000556565657500000000000000000000005565656575e60093556565656565656565656565
0000006363005565657500630063000055759383546484848484849576000000830056760000830000009300000000000000730000000000d700e65575e60000
f7f70000e6000065650000e6007365650000e6000065650000e60083566666667600000093000083000073005666666676000083556565656565656565656565
00008300009355656575930083000000557500005676e7e7e7e7e7e7000093000000000073000000000000000000930000000000830093546464646575000000
64649300008300656500000000006565000000930065650000e7000000e7e7e700007300000000000000000000e7e7e700000000556565656565656565656565
e60094009323556565750000000093e6557500000000000073000000007300000000930000009300730000000000000000930000000000556565656575009300
6565000000000065650093000000656583000000006565439300000073000000008300000000d600009300000000009373000000556565656565656565656565
64646464646465656565740000005464657500009483949400234393009400e60094008323334300009400930000839400000000009423556565656575f7f7f7
6565f7f7f7f7f76565f7f7f7f7f76565f7f7f7f7f76565644300000000009394000000e6e694d700e6e6009483233343940000e6556565656565656565656565
6565656565656565656575f7f7f755656575e65464646464646464646464646464646464646474e654646474e6e6546474e6e6e6546464656565656565646464
65656464646464656564646464646565646464646465656564646464646464646464646464646464646464646464646464646464656565656565656565656565
00000000000000000017270000000000000000000000000000151515151515151515151515151515151515151515151515151515151515151500000000004600
46004600460046004600460046004600460046004600460046004600460046004600000000000000070000000000000000000000000000000000070000000000
00000000000000000000000000000000000007000000000000e4e4e4e4e4e4e4e4e4e4e4e4e4e4e4e4e4e4e4e4e4e4e4e4e4e4e4e4e4e4e41500001727001500
15001500150015001500150015001500150015001500150015001500150015001500000000000000000000000000000000000000000007000000000000000000
00172700000000000000000000000000000000000000070000e4e4e4e4e4e4e4e4e4e4e4e4e4e4e4e4e4e4e4e4e4e4e4e4e4e4e4e4e4e4e41500000000001546
15461546154615461546154615461546154615461546154615461546154615461500000000000000000000001727000000000000000000000000000000172700
00000000000000000000000000172700000000000000000000e4e4e4e4e4e4e4e4e4e4e4e4e4e4e4e4e4e4e4e4e4e4e4e4e4e4e4e4e4e4e41500460046001515
15151515151515151515151515151515151515151515151515151515151515151500000000070000000000000000000000001727000000000000000000000000
0000000000000000070000000000000000000000000000000015e415e415e415e415e415e4e4e415151515e4e41515e4e46464e4e415e4e415001500150015e7
e7e7e7e7e7e7e7e7e7e7e7e7e7e7e7e7e7e7e7e7e7e715e4e4e4e4e4e4e4e415150000000000000000000007000000d4d4d4d4d4d4d4d4d4d4d4d4d400000000
000700000000000000000000000000000007000000000000001546154615461546154615e4e4e4151515154646151546466565464615e4e415461546154615e4
e4e4e4e4e4e4e4e4e4e4e4e4e4e4e4e4e4e4e4e4e4e415e4e4e4e4e4e4e4e4151500000000000017270000000000d4d5d5d5d5d5d5d5d5d5d5d5d5d5f4f5f5f6
000000000017270000000000000000000000000000000000001515151515151515151515e4e4e4151515151515151515151515151515e4e415151515151515e4
e4e4e4e4e4e4e4e4e4e4e4e4e4e4e4e4e4e4e4e4e4e415e4e4e415e5e5e5e41515000700000000000000000000d4d50414141414141414141414141414141414
00000000000000000000000700000000000000172700000000e7e7e7e7e7e7e7e7e7e7e7e4e4e41515e715e4e4e4e4e4e4e4e4e4e415e4e415e4e4e4e4e4e4e4
e4e4e4e4e4e4e4e4e4e4e4e4e4e4e4e4e4e4e4e4e4e4e4e4e4e415e4e4e4e415150000000000000000000000d4d5044534161616161616161616161616161644
00000007000000000000000000000000000000000000000000e4e4e4e4e4e4e4e4e4e4e4e4e4e41515e415e4e4e4e4e4e4e4e4e4e415e4e415e4e4e4e4e4e4e4
e4e4e4e4e4e4e4e4e4e4e4e4e4e4e4e4e4e4e4e4e4e4e4e4e4e415e4e4e4e4151500001727000000000700d4d504458725000000000000000000000000000005
000000c3d30000000000000000000007000000000000000700e4e4e4e4e4e4e4e4e4e4e4e4e4e61515e4e4e4e4e4e4e4e4e4e4e4e415e4e415e4e4e4e4e4e4e4
e4e4e4e4e4e4e4e4e4e4e4e4e4e4e4e4e4e4e4e4e4e4e4e4e4e415e4e4e4e41515000000000000000000d4d50445968625004142122222006232d212e2510005
c3d3c3e3f3d300172700000000000000000000000000000000e4e4e4e4e4e4e4e4e4e4e41515151515e4e5e5e5e4e5e5e4e4e4e5e415e4e415e4e4e4e4e4e4e4
e4e4e4e4e4e4e4e4e4e4e4e4e4e4e4e4e4e4e4e4e4e4e4e4e4e615e4e4e44615150000000000000000d4d5044587978725000000000000000000000000000005
e3f3e3e3f3f3d3000000c3d300000000000000000000000000e4e4e4e4e4e4e4e4e4e4e415e4e4e4e4e4e4e4e4e4e4e4e4e4e4e4e415e4e415e4e4e4e41515e4
e4e4e4e4e4e4e4e4e4e4e4e4e4e4e4e4e4e4e4e4e4e41515151515e4e4e415151500000000000000d4d504459686968625000000000000474700000000000005
e3f3e3e3f3f3f3d300c3e3f3d3000000000000000000000000e4e4e4e4e4e4e4e4e4e4e415e4e4e4e4e4e4e4e446e4e4e4e4e4e4e415e4e415e4e4e4e41515e4
e4e4e4e4e4e4e4e4e4e4e4e4e4e4e4e4e4e4e4e4e4e41515151515e4e4e4e4e4e4000000000000d4d50445879787978725d3000000004713134700000000c305
e3f3e3e3f3f3f315151515f3f3d336363600c3d33636c3d300151515e4e4e4153615151515e4e41515e4e4e4e415e4e446e4e4e4e415e4e415e4e415151515e4
e4e4e4e4e4e4e4e4e4e4e4e4e4e4e4e4e4e4e4e4e4e41515151515e4e4e4e4e4e4000000000000d5044596869686968625f3d300004713030313470000c3e305
1515151515151515151515f3f3f3d30000c3e3f3d3c3e3f3d3151515e4e4e415e4e4e4e4e4e4e41515e6e4e4e415151515e4e4e4e4e4e4e4e4e4e415151515e4
e4e4e4e6e4e4e4e4e4e4e6e4e4e4e4e4e4e6e4e4e4e4151515151546151515151536363636363604458797879787978725f3f3d34713030303031347c3e3e305
1515151515151515151515f3f3f3f3d3c3e3e3f3f3e3e3f3f3151515464646151515151515151515151515151515151515151515151515151515151515151546
46464646464646464646464646464646464646464646151515151515151515151500000000000005968696869686968635141414141414141414141414141445
__gff__
00000000000000000000000000000000000000000000000000000000000000000000000000000000000000000000000000000000000000000000000000000000030303030307070707000b0b0b000083030303030307070707070b0b0b000983030303014307070703030b0b0b00138300000000000000000303000b00004243
0000000000000000000000000000000000000000000000000000000000000000000000000000000000000000000000000000000000000000000000000000000000000000000000000000000000000000000000000000000000000000000000000000000000000000000000000000000000000000000000000000000000000000
__map__
3000000000000000000000000000000000007172000000000000000000000000007576773175767700505200007000000000000000005052000000000000000000700000000000000000000000000000717200000000000000000000000000000071720000000070000000000000000000000000000000000000000000000000
30770000000071720000000000000000000000000000000000000000000000004041414141414141415452000000000000700000000050520000717200000000000000000000000000000000000000000000000000007000000000000000700000000000007a0000000000000000000000000000000000000000000071720000
4142000000000000000000000071720000000000000070000000000000000000506869686968696869685200004042000000404200005052000000000000006d0000000000000000000071720000000000000000000000000000000000000000007c00004a4b4c00004a4c000000000000007172000000000000000000000000
7952000000000000000070000000000000000000000000000000004d00717200507879787978797879785200005052000000505200005052000000000000007d00323334000000004900000000323400000000004932340000004a4c5e4a4c004a4b4c005a5b5c00005a5c000000717200000000000000007000000000007000
6952000070000000000000000000757677000000007374000000005d00000000504361616161616161616200635052000000505263006062000000000000454646464646470000454647000000454700000000454646470000005a5c645a5c645a5b5c645a5b5c64645a5c000000000000000000000000000000000000000000
7952000000000000000000000040414141420000404141420000404142000000505200000000000000000000005052000000505200000000000000000000555656565656576464555657646464555764646464555656570000006a6b7b6b6b7b6b6b6b7b6b6b6b7b7b6b6c000000000000000000007172000031000000003100
69520000000000000000000000506968695264645043445264645069520000005052007172000000007576777350526464645052737576770000000000636566666666665848485966584848485958484848485966666700000000003a000000003a0000003b0000003a00000000000070000000000000000030007172003000
7952636363636363636363636350797879534141545354534141547952000000505200000000000000404141415453414141545341414142000000000000000000000000000000000000000000000000000000000000000000000000007172000000000000000000000070004d4d000000000000000000000030000000003000
6952004d00000000000000000050696869686968694361616161616162000063505200006363636363506968696869686968696869686952000000000000000000717200000000000000007000000000000000000000000070000000000000000000000070000000000000005d5d0000000000000000000075304f5f5f6f3077
7952005d00000000717200000050797879787978795200000000000000000000505200000000000000606161616161616161616161614452630071720000000000000000000000000000000000000000000071720000000000000000000000000070000000000000000000004042636363636363636363634041414141414141
695341414200000000000000005069686968696869520070000000000000000050520000000070000000000000000000000000000000505200000000000000000000000000007000000000000000000000000000006d000000000070000000000000000000007172000000005052000000000000000000006061616161616161
794361616200000000000000005079787978797879520000006363636363636350526363003100000000000000000000000000003100505200000032333400490000000000490000000049000000003234000000007d00000000000000000000000000000000000000000000505200007172003c3d0000000000000000000000
6952000000000000007576770050696869686968695200000000000000000000606200000030317576767700007475777400000030755052000045464646464647000045464647000045464700000045470000004546470000004a4c5e4a4c00007c0000007a00000000004054523c3d00003c3e3f3d7000000000003c3d0000
7952000000000000404141414154797879787978795200404200000000000000000000000030304041414200004041414200004041415452636355565656565657636355565657000055565700000055570000005556576363635a5c005a5c004a4b4c004a4b4c00004a4c5068523e3f3d3c3e3e3f3f3d3c3d71723c3e3f3d00
6952636363636363506869686968696869686968695264505277007473737400757677004041415479785264645043445264645069686952646455565656565657646455565657646455565764646455576464645556570031005a5c005a5c005a5b5c005a5b5c00005a5c5078523e3f3f3e3e3e3f3f3f3e3f3d3c3e3e3f3f3d
7952000000000000507879787978797879787978795341545341414141414141414141415468696869685341415453545341415479787953414155565656565656464656565656464656565646464656564646465656573130315a5c645a5c645a5b5c645a5b5c64645a5c5068523e3f3f3e3e3e3f3f3f3e3f3f3e3e3e3f3f3f
000000000000000000000000000050520000000000000000000000000000000000000000000000000000000000000000000000555700000000000000000000000000000000000000000000000000000000000000000000000000006a6b6b6b5b5b5b5b6b6b6b6b6b6b6b6b6b6b6c000000000000000000000000000000000000
00000000000000000000000000005052003233340000000000000000000000000000000000000032333400000000000000000055570000000000000000000000000000000000000000000000000000000000000000000000000000003b3a005a4b4b5c3b003a00003b00003a3b00000000000000000000323400007000323400
0000000000700000000000000000505245464646475e5e00005e5e00005e5e00005e5e00005e5e4546470000000000000000005557000000700000000000000000000070004a4c0000000000007172000000000000000000000000700000005a5b6b6c6363636363636363636363636e00000000000000454700000000454700
00000000000000000000007172005052555656565764646464646464646464646464646464646455565700000075767677000055575e5e0000005e5e5e00005e5e000000005a5c0000000000000000000000700000000000000000000000005a5c3a000000000000000000000000000000000071720000555700000000555700
4d0000004d0000004d0000000000505265666666584848484848484848484848484848484848485966670000004041414200005557000000000000000000000000006363005a5c0000717200000000000000000000000000000000000000005a5c00000000007000000000000000000000000000000000555700000000555700
5d7576775d0000005d0000000000505200000000000000000000000000000000000000000000000000000000005079785200005557000000000070000000000000000000005a5c00000000000000000000000000000000717200004a4c00005a5c00000000000000000000000000000000000000000000555700717200555700
414141414200000040425e5e5e00505200700000000000000000000000000071720000000000000000000000005069685263005557000000000000000000717200000000005a5c00000000700000000000000000000000000000005a5c00005a5c0000006e00005e5e5e00005e5e000000000000000000555700000000555700
6968696852636363505200000000505200000000000000717200000000000000000000000000000000700000005079785200005557000070000000000000000000000000005a5c00000000000000007172000000000000000000005a5c00005a5c00000000000000000000000000005e5e000000000000555700000000555700
79787978520000005052000000005052000000000000000000003100000000000000000070000000000000000050696852000055570000006d0000000000000000007000005a5c00000000000000000000000000000000000000005a5c00005a5c00007000000000000000000000000000005e5e5e000055570000000055576e
69686968520000005052000000005052000071720000000000313000000000000000000000000000000000000050797852000065670000007d0000007a00000000000000005a5c00000000000000000000000000700000000000005a5c00006a6c00000000000000007172000000000000000000000000555700000000555700
79436161620000005052000000645052000000000000000075303077000000000000000000000000000000736e506968520000000000004546475e4a4b4c00004a4c00006e5a5c6e000000006e00000000006e000000000000006e5a5c6e00000000007c7a007a007c000000000000000000000000000055570000000055573d
695200000000000050520000404154520000000000000000404141420000005e5e5e005e5e5e005e5e0040414154797852000000000000555657005a5b5c00005a5c0000005a5c00000000000000700000000000000000000000005a5c636363634a4b4b4b4b4b4b4b4c00005e5e00005e5e0000630000555700003c3d55573f
7952004d0031003150520000606161620000000000007000506869520000000000000000000000000000506869686968526e0000490032555657006a6b6c00006a6c3100006a6c00700000000000000000000000000000000000005a5c000000005a5b5b4b4b4b5b5b5c000000000000000000000000005557003c3e3f55573f
6952775d75306e3050520000000000000000000000000000507879520000000000000000000000000000507879787978526363454646465656570000000031000000304d31000000007c7a000000000000000000000000000000005a5c000000005a4b5b5b4b5b4b4b5c0000000000000000700000000055573c3e3e3f55573f
79534141414141415452770074737374006e00007a007c00506869526464646464646464646464646464506869686968520000555656565656570075767730737473305d307576774a4b4b4c005e5e5e5e5e005e5e5e5e5e5e5e005a5c000000005a5b4b4b5b5b5b4b5c00007a007c00007a7c0000000055573e3e3e3f55573f
686968696869686968534141414141414141424a4b4b4b4c507879534141414141414141414141414141547879787978520000555656565656576e404141414141414141414141425a5b5b5c6464646464646464646464646464645a5c000000005a4b5b5b4b4b4b5b5c6e4a4b4b4b4b4b4b4b4b4c646455575f5f5f5f55573f
